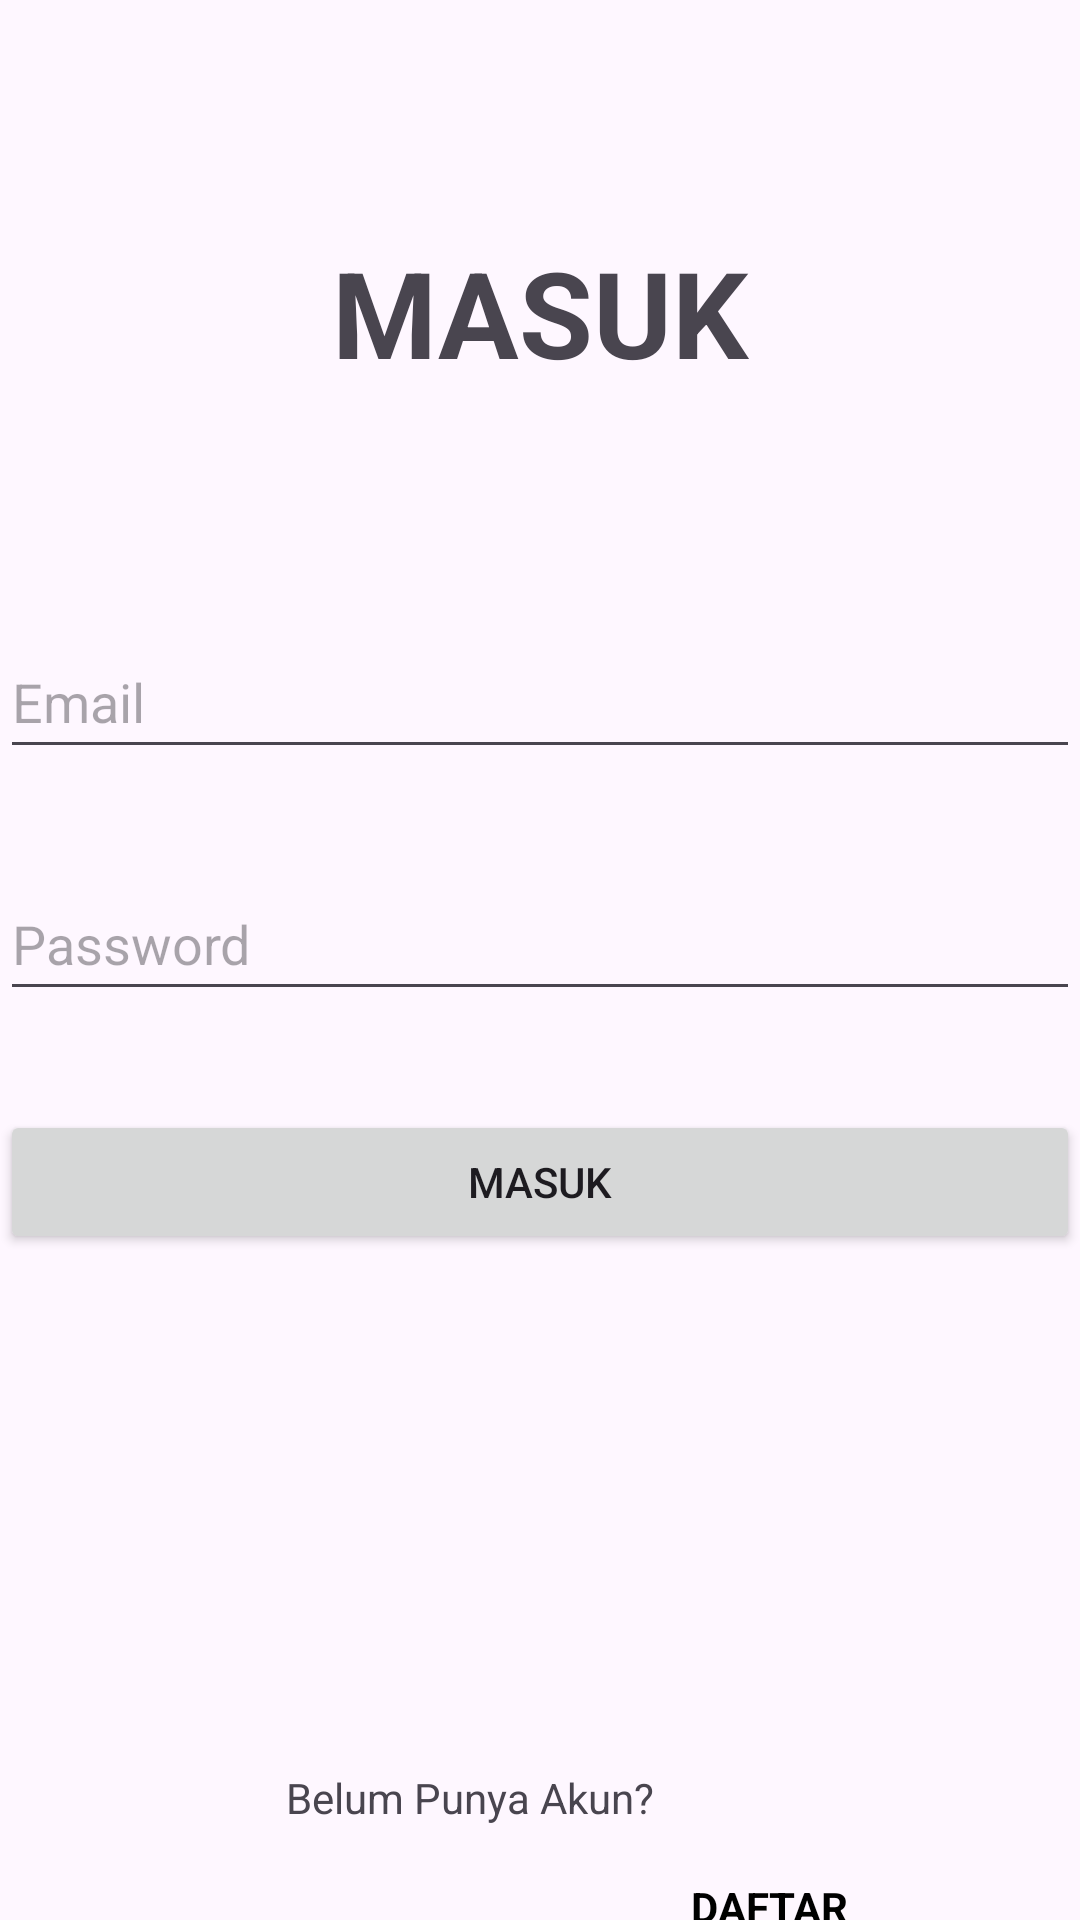

Reconstruct the res/layout file that produces this screen, plus the resources it refers to.
<!-- AndroidManifest.xml: application theme Theme.Tugas4Joseph -->
<!-- res/layout/activity_main.xml -->
<?xml version="1.0" encoding="utf-8"?>
<androidx.constraintlayout.widget.ConstraintLayout xmlns:android="http://schemas.android.com/apk/res/android"
    xmlns:app="http://schemas.android.com/apk/res-auto"
    xmlns:tools="http://schemas.android.com/tools"
    android:layout_width="match_parent"
    android:layout_height="match_parent"
    tools:context=".MainActivity">

    <TextView
        android:id="@+id/textView"
        android:layout_width="wrap_content"
        android:layout_height="wrap_content"
        android:text="MASUK"
        android:textSize="40sp"
        android:textStyle="bold"
        app:layout_constraintBottom_toBottomOf="parent"
        app:layout_constraintEnd_toEndOf="parent"
        app:layout_constraintStart_toStartOf="parent"
        app:layout_constraintTop_toTopOf="parent"
        app:layout_constraintVertical_bias="0.132" />

    <EditText
        android:id="@+id/editTextTextEmailAddress"
        android:layout_width="match_parent"
        android:layout_height="48dp"
        android:hint="Email"
        android:inputType="textEmailAddress"
        app:layout_constraintBottom_toBottomOf="parent"
        app:layout_constraintEnd_toEndOf="parent"
        app:layout_constraintHorizontal_bias="0.497"
        app:layout_constraintStart_toStartOf="parent"
        app:layout_constraintTop_toTopOf="parent"
        app:layout_constraintVertical_bias="0.352" />

    <EditText
        android:id="@+id/editTextTextPassword"
        android:layout_width="match_parent"
        android:layout_height="48dp"
        android:hint="Password"
        android:inputType="textPassword"
        app:layout_constraintBottom_toBottomOf="parent"
        app:layout_constraintEnd_toEndOf="parent"
        app:layout_constraintHorizontal_bias="0.497"
        app:layout_constraintStart_toStartOf="parent"
        app:layout_constraintTop_toBottomOf="@+id/editTextTextEmailAddress"
        app:layout_constraintVertical_bias="0.097" />

    <Button
        android:id="@+id/buttonMasuk"
        android:layout_width="match_parent"
        android:layout_height="48dp"
        android:text="MASUK"
        app:layout_constraintBottom_toBottomOf="parent"
        app:layout_constraintEnd_toEndOf="parent"
        app:layout_constraintHorizontal_bias="0.0"
        app:layout_constraintStart_toStartOf="parent"
        app:layout_constraintTop_toBottomOf="@+id/editTextTextPassword"
        app:layout_constraintVertical_bias="0.129" />

    <TextView
        android:id="@+id/textView2"
        android:layout_width="wrap_content"
        android:layout_height="wrap_content"
        android:layout_marginTop="113dp"
        android:text="Belum Punya Akun?"
        app:layout_constraintBottom_toBottomOf="parent"
        app:layout_constraintEnd_toEndOf="parent"
        app:layout_constraintHorizontal_bias="0.402"
        app:layout_constraintStart_toStartOf="parent"
        app:layout_constraintTop_toTopOf="@+id/buttonMasuk"
        app:layout_constraintVertical_bias="0.772" />

    <TextView
        android:id="@+id/textDaftar"
        android:layout_width="wrap_content"
        android:layout_height="wrap_content"
        android:layout_marginTop="256dp"
        android:text="DAFTAR"
        android:textColor="@color/black"
        android:textStyle="bold"
        app:layout_constraintBottom_toBottomOf="parent"
        app:layout_constraintEnd_toEndOf="parent"
        app:layout_constraintHorizontal_bias="0.137"
        app:layout_constraintStart_toEndOf="@+id/textView2"
        app:layout_constraintTop_toTopOf="@+id/buttonMasuk"
        app:layout_constraintVertical_bias="0.0" />

</androidx.constraintlayout.widget.ConstraintLayout>
<!-- resources referenced by this layout -->
<resources>
  <style name="Theme.Tugas4Joseph" parent="Base.Theme.Tugas4Joseph" />
  <style name="Base.Theme.Tugas4Joseph" parent="Theme.Material3.DayNight.NoActionBar">
          
          
      </style>
  <!-- not gathered from this repository: default colours our renderer supplied (Android Studio template values) -->
  <color name="black">#FF000000</color>
</resources>
